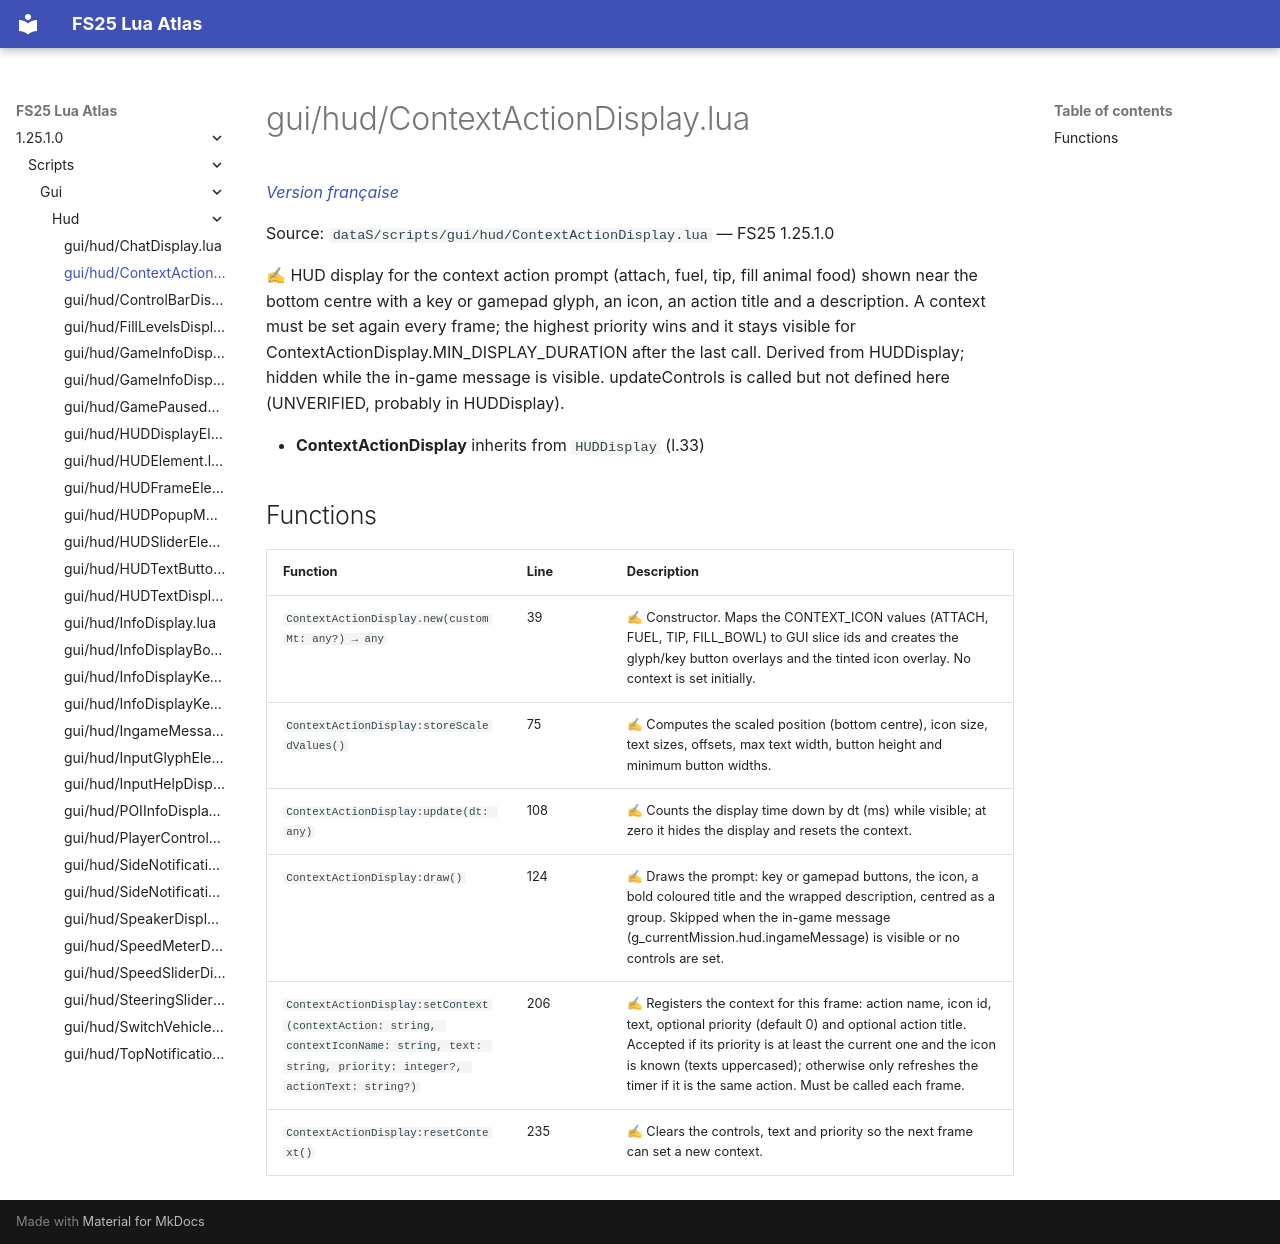

repository: Tim0219800/fs25-lua-atlas · page: 1.25.1.0/scripts/gui/hud/ContextActionDisplay.html · generator: mkdocs

# gui/hud/ContextActionDisplay.lua

*[Version française](../../../fr/scripts/gui/hud/ContextActionDisplay.md)*

Source: `dataS/scripts/gui/hud/ContextActionDisplay.lua` — FS25 1.25.1.0

✍ HUD display for the context action prompt (attach, fuel, tip, fill animal food) shown near the bottom centre with a key or gamepad glyph, an icon, an action title and a description. A context must be set again every frame; the highest priority wins and it stays visible for ContextActionDisplay.MIN_DISPLAY_DURATION after the last call. Derived from HUDDisplay; hidden while the in-game message is visible. updateControls is called but not defined here (UNVERIFIED, probably in HUDDisplay).

- **ContextActionDisplay** inherits from `HUDDisplay` (l.33)

## Functions

| Function | Line | Description |
|---|---|---|
| `ContextActionDisplay.new(customMt: any?) → any` | 39 | ✍ Constructor. Maps the CONTEXT_ICON values (ATTACH, FUEL, TIP, FILL_BOWL) to GUI slice ids and creates the glyph/key button overlays and the tinted icon overlay. No context is set initially. |
| `ContextActionDisplay:storeScaledValues()` | 75 | ✍ Computes the scaled position (bottom centre), icon size, text sizes, offsets, max text width, button height and minimum button widths. |
| `ContextActionDisplay:update(dt: any)` | 108 | ✍ Counts the display time down by dt (ms) while visible; at zero it hides the display and resets the context. |
| `ContextActionDisplay:draw()` | 124 | ✍ Draws the prompt: key or gamepad buttons, the icon, a bold coloured title and the wrapped description, centred as a group. Skipped when the in-game message (g_currentMission.hud.ingameMessage) is visible or no controls are set. |
| `ContextActionDisplay:setContext(contextAction: string, contextIconName: string, text: string, priority: integer?, actionText: string?)` | 206 | ✍ Registers the context for this frame: action name, icon id, text, optional priority (default 0) and optional action title. Accepted if its priority is at least the current one and the icon is known (texts uppercased); otherwise only refreshes the timer if it is the same action. Must be called each frame. |
| `ContextActionDisplay:resetContext()` | 235 | ✍ Clears the controls, text and priority so the next frame can set a new context. |
